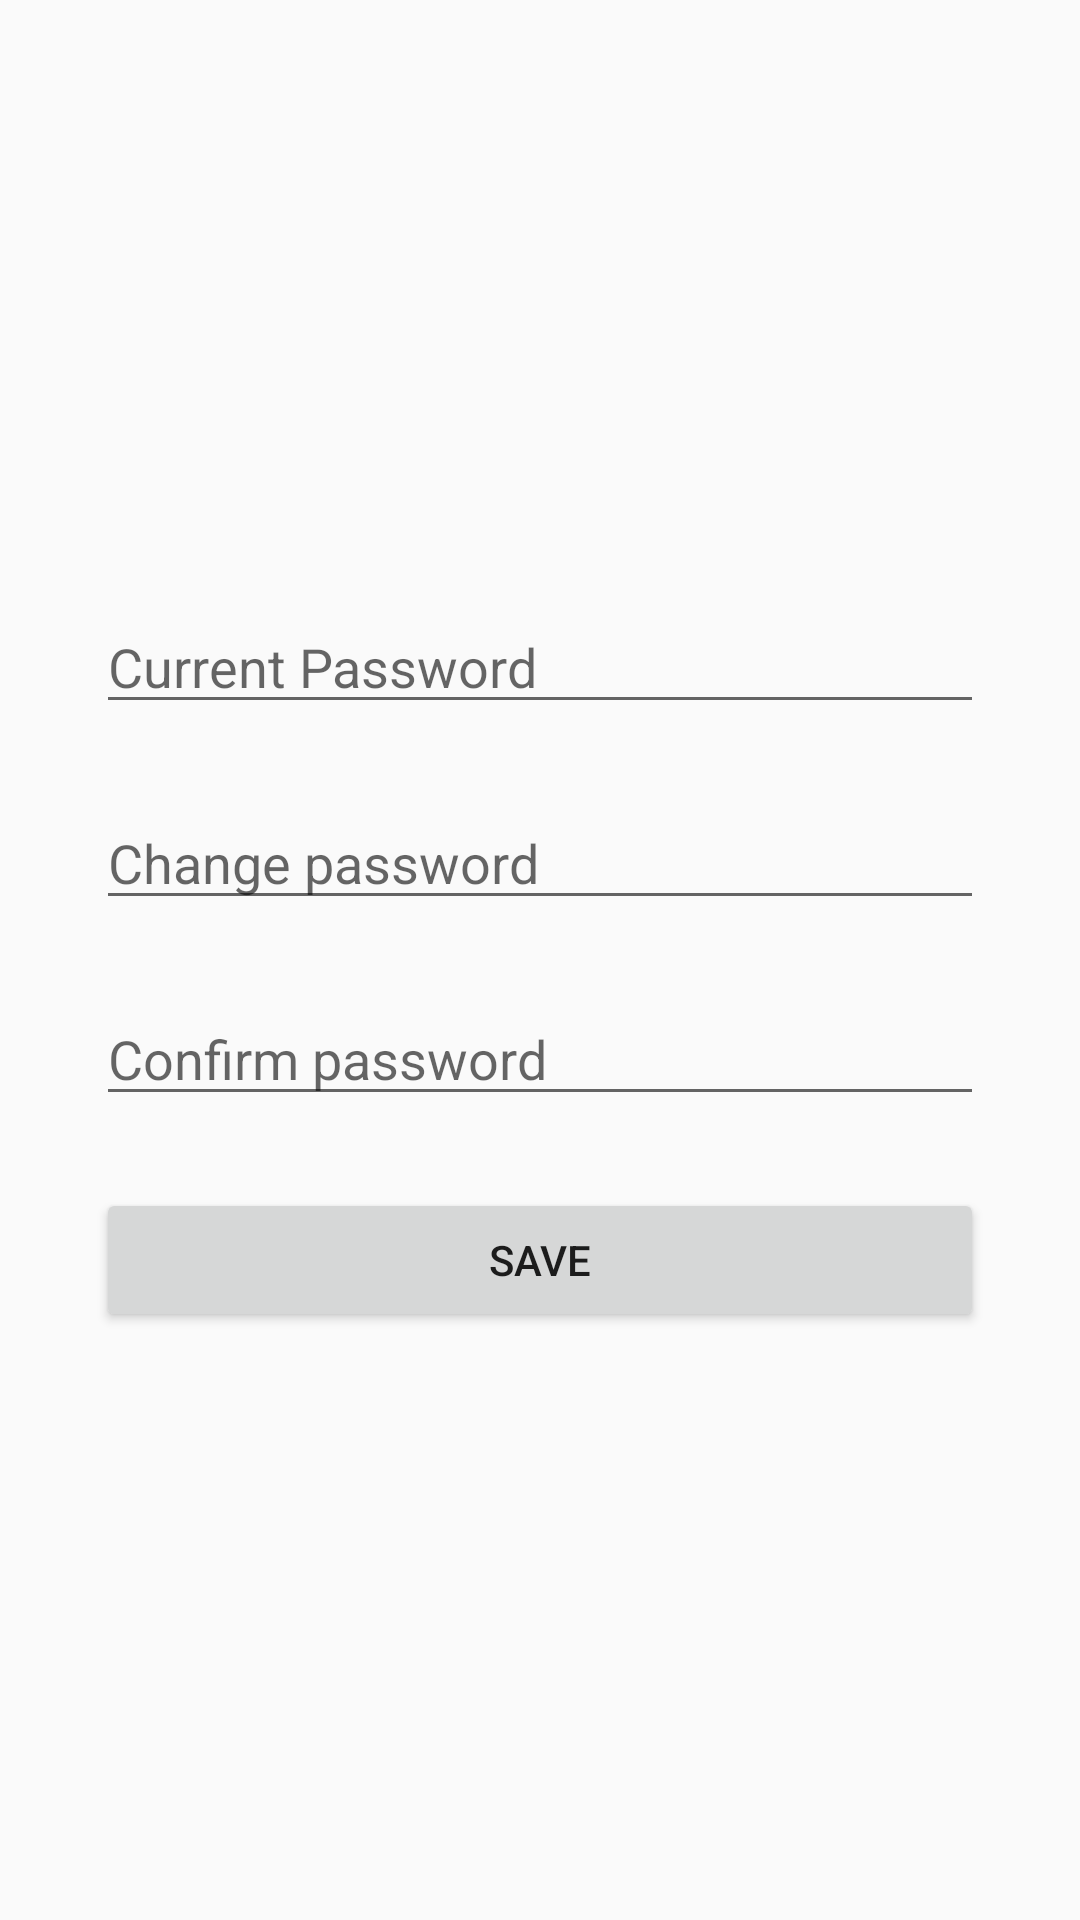

Android layout source for this screen:
<!-- AndroidManifest.xml: application theme Theme.Home_Automation -->
<!-- res/layout/activity_change_password.xml -->
<?xml version="1.0" encoding="utf-8"?>
<android.support.constraint.ConstraintLayout xmlns:android="http://schemas.android.com/apk/res/android"
    xmlns:app="http://schemas.android.com/apk/res-auto"
    xmlns:tools="http://schemas.android.com/tools"
    android:layout_width="match_parent"
    android:layout_height="match_parent"
    tools:context=".Change_password">

    <EditText
        android:id="@+id/editTextTextPersonName3"
        android:layout_width="0dp"
        android:layout_height="wrap_content"
        android:layout_marginStart="32dp"
        android:layout_marginTop="200dp"
        android:layout_marginEnd="32dp"
        android:ems="10"
        android:inputType="textPersonName"
        android:hint="Current Password"
        app:layout_constraintEnd_toEndOf="parent"
        app:layout_constraintStart_toStartOf="parent"
        app:layout_constraintTop_toTopOf="parent" />

    <EditText
        android:id="@+id/editTextTextPersonName4"
        android:layout_width="0dp"
        android:layout_height="wrap_content"
        android:layout_marginStart="32dp"
        android:layout_marginTop="24dp"
        android:layout_marginEnd="32dp"
        android:ems="10"
        android:inputType="textPersonName"
        android:hint="Change password"
        app:layout_constraintEnd_toEndOf="parent"
        app:layout_constraintStart_toStartOf="parent"
        app:layout_constraintTop_toBottomOf="@+id/editTextTextPersonName3" />

    <EditText
        android:id="@+id/editTextTextPersonName5"
        android:layout_width="0dp"
        android:layout_height="wrap_content"
        android:layout_marginStart="32dp"
        android:layout_marginTop="24dp"
        android:layout_marginEnd="32dp"
        android:ems="10"
        android:inputType="textPersonName"
        android:hint="Confirm password"
        app:layout_constraintEnd_toEndOf="parent"
        app:layout_constraintStart_toStartOf="parent"
        app:layout_constraintTop_toBottomOf="@+id/editTextTextPersonName4" />

    <Button
        android:id="@+id/button4"
        android:layout_width="0dp"
        android:layout_height="wrap_content"
        android:layout_marginStart="32dp"
        android:layout_marginTop="24dp"
        android:layout_marginEnd="32dp"
        android:text="Save"
        app:layout_constraintEnd_toEndOf="parent"
        app:layout_constraintStart_toStartOf="parent"
        app:layout_constraintTop_toBottomOf="@+id/editTextTextPersonName5" />
</android.support.constraint.ConstraintLayout>
<!-- resources referenced by this layout -->
<resources>
  <style name="Theme.Home_Automation" parent="Theme.AppCompat.Light.DarkActionBar">
          
          <item name="colorPrimary">@color/purple_500</item>
          <item name="colorPrimaryDark">@color/purple_700</item>
          <item name="colorAccent">@color/teal_200</item>
          
      </style>
  <!-- not gathered from this repository: default colours our renderer supplied (Android Studio template values) -->
  <color name="purple_500">#FF6200EE</color>
  <color name="purple_700">#FF3700B3</color>
  <color name="teal_200">#FF03DAC5</color>
</resources>
